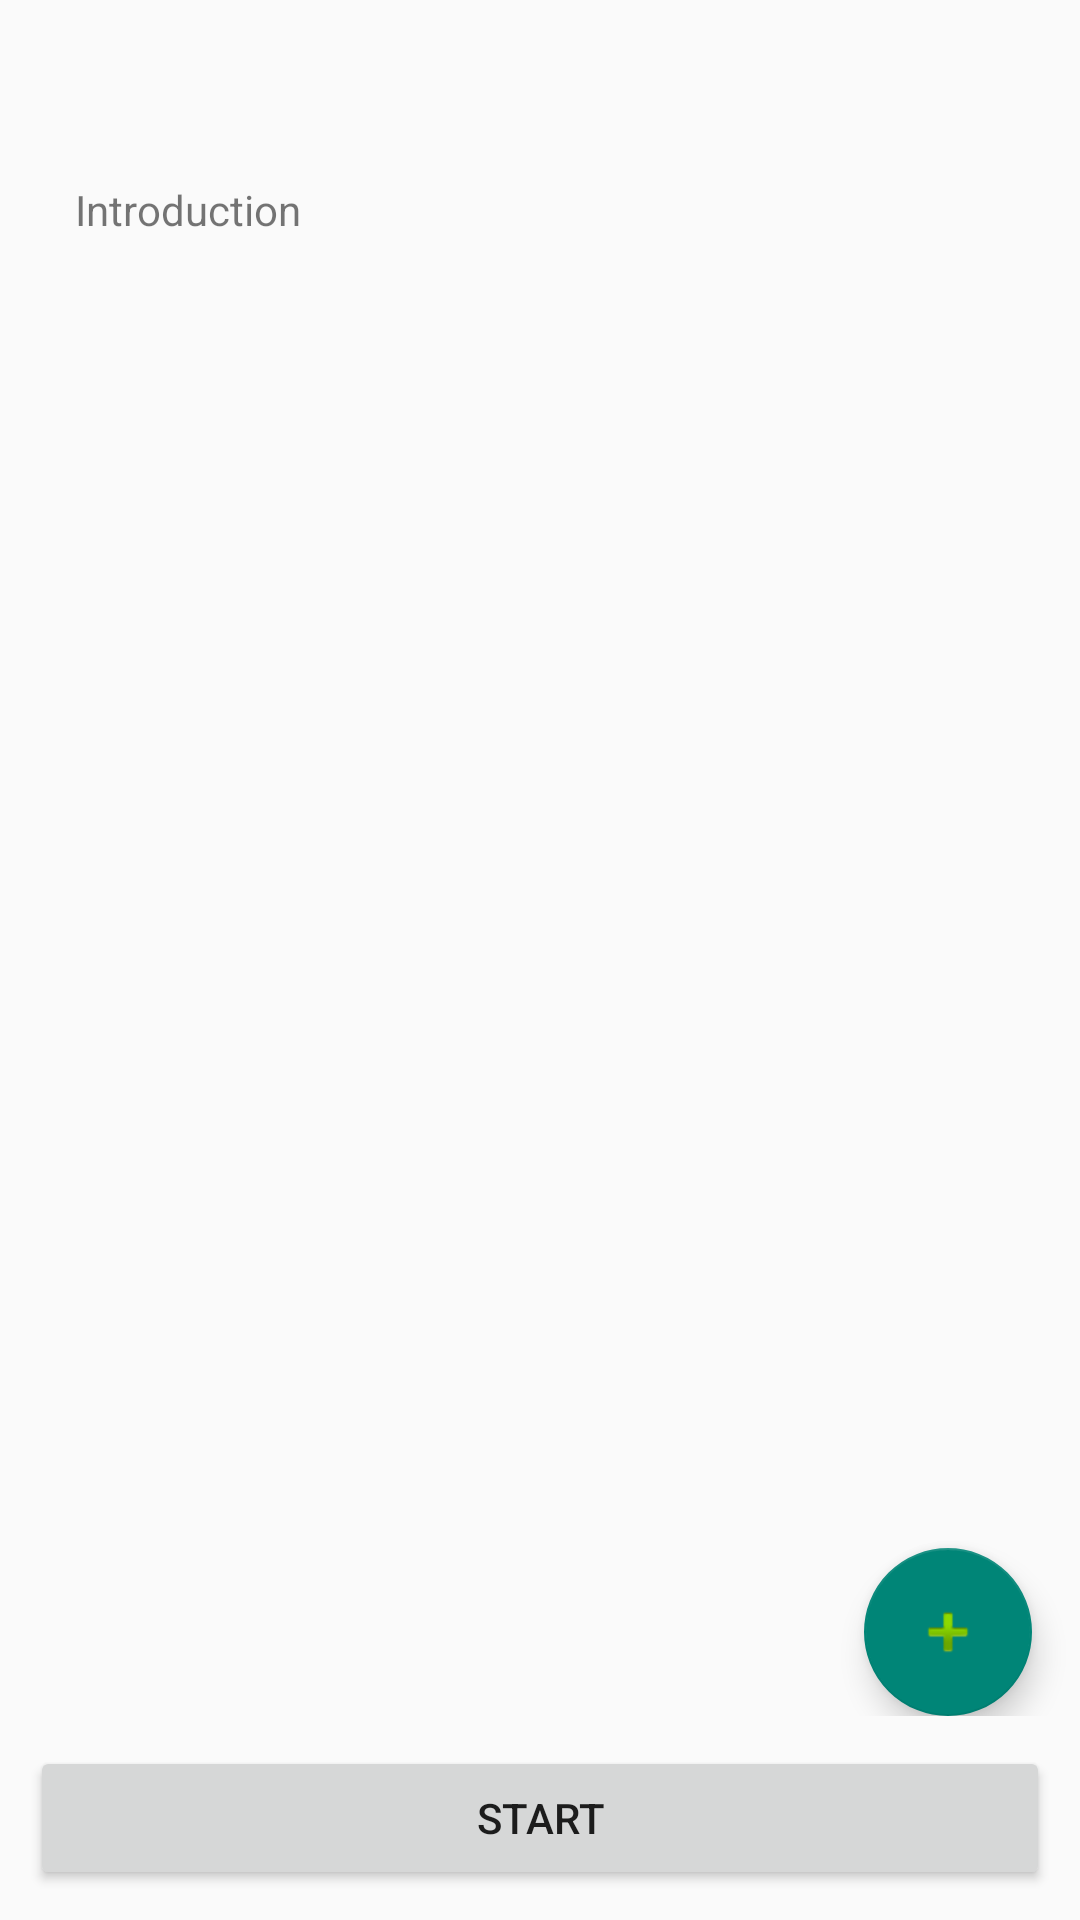

Write the Android layout XML for this screen, with the resource values it uses.
<!-- AndroidManifest.xml: application theme Theme.PoseByMLKit -->
<!-- res/layout/activity_menu_pose.xml -->
<?xml version="1.0" encoding="utf-8"?>
<androidx.coordinatorlayout.widget.CoordinatorLayout
    xmlns:android="http://schemas.android.com/apk/res/android"
    xmlns:app="http://schemas.android.com/apk/res-auto"
    xmlns:tools="http://schemas.android.com/tools"
    android:layout_width="match_parent"
    android:layout_height="match_parent"
    tools:context=".MenuActivity">

    <LinearLayout
        android:layout_width="match_parent"
        android:layout_height="match_parent"
        android:orientation="vertical"
        app:layout_constraintStart_toStartOf="parent"
        app:layout_constraintTop_toTopOf="parent">

        <LinearLayout
            android:layout_width="match_parent"
            android:layout_height="wrap_content"
            android:orientation="vertical">


            <TextView
                android:id="@+id/menuNameTextView"
                android:layout_width="match_parent"
                android:layout_height="wrap_content"
                android:text=""
                android:layout_marginTop="15dp"
                android:layout_marginStart="20dp"
                android:textSize="30dp"
                android:textColor="@color/black"
                android:textStyle="bold"/>

            <TextView
                android:id="@+id/menuIllTextView"
                android:layout_width="match_parent"
                android:layout_height="wrap_content"
                android:text="Introduction"
                android:layout_marginStart="25dp"
                android:layout_marginTop="5dp"/>

        </LinearLayout>

        <androidx.coordinatorlayout.widget.CoordinatorLayout
            android:layout_weight="6"
            android:layout_width="match_parent"
            android:layout_height="0dp"
            android:orientation="vertical">

            <androidx.recyclerview.widget.RecyclerView
                android:id="@+id/poseRecyclerView"
                android:layout_width="match_parent"
                android:layout_height="wrap_content"
                tools:listitem="@layout/menu_pose_layout"/>
            <com.google.android.material.floatingactionbutton.FloatingActionButton
                android:id="@+id/fab"
                android:layout_width="wrap_content"
                android:layout_height="wrap_content"
                android:layout_gravity="bottom|end"
                android:layout_marginEnd="16dp"
                app:srcCompat="@android:drawable/ic_input_add" />

        </androidx.coordinatorlayout.widget.CoordinatorLayout>

        <LinearLayout
            android:layout_width="match_parent"
            android:layout_height="wrap_content"
            android:orientation="horizontal">

            <Button
                android:id="@+id/btn_startPractice_menu"
                android:layout_width="match_parent"
                android:layout_height="match_parent"
                android:layout_margin="10dp"
                android:text="@string/starting_practice" />

        </LinearLayout>

    </LinearLayout>

</androidx.coordinatorlayout.widget.CoordinatorLayout>
<!-- res/layout/menu_pose_layout.xml (included above) -->
<?xml version="1.0" encoding="utf-8"?>
<androidx.constraintlayout.widget.ConstraintLayout
    xmlns:android="http://schemas.android.com/apk/res/android"
    xmlns:app="http://schemas.android.com/apk/res-auto"
    xmlns:tools="http://schemas.android.com/tools"
    android:layout_width="match_parent"
    android:layout_height="wrap_content">

    <LinearLayout
        android:layout_width="match_parent"
        android:layout_height="wrap_content"
        android:layout_margin="10dp">

        <TextView
            android:id="@+id/poseNum"
            android:layout_width="wrap_content"
            android:layout_height="match_parent"
            android:gravity="center"
            android:layout_marginEnd="10dp"
            android:text="00"
            android:textSize="20sp" />
        <ImageView
            android:id="@+id/poseImg"
            android:layout_width="wrap_content"
            android:layout_height="wrap_content"
            android:adjustViewBounds="true"
            android:layout_weight="3"
            tools:srcCompat="@drawable/warrior2"/>

        <LinearLayout
            android:layout_width="match_parent"
            android:layout_height="wrap_content"
            android:layout_weight="1"
            android:layout_margin="10dp"
            android:orientation="vertical">

            <TextView
                android:id="@+id/poseName"
                android:layout_width="match_parent"
                android:layout_height="wrap_content"
                android:gravity="center"
                android:text="poseName"
                android:textSize="30sp" />
            <TextView
                android:id="@+id/poseTime"
                android:layout_width="match_parent"
                android:layout_height="wrap_content"
                android:gravity="center"
                android:text="poseTime"
                android:textColor="#666666"
                android:textSize="15sp" />

        </LinearLayout>
    </LinearLayout>

</androidx.constraintlayout.widget.ConstraintLayout>
<!-- resources referenced by this layout -->
<resources>
  <!-- drawable warrior2: png bitmap (drawable, 21792 bytes) -->
  <string name="starting_practice">start</string>
  <style name="Theme.PoseByMLKit" parent="Theme.MaterialComponents.DayNight.DarkActionBar.Bridge">
          
          <item name="colorPrimary">@color/purple_500</item>
          <item name="colorPrimaryVariant">@color/purple_700</item>
          <item name="colorOnPrimary">@color/white</item>
          
          <item name="colorSecondary">@color/teal_200</item>
          <item name="colorSecondaryVariant">@color/teal_700</item>
          <item name="colorOnSecondary">@color/black</item>
          
          <item name="android:statusBarColor">?attr/colorPrimaryVariant</item>
          
      </style>
  <!-- not gathered from this repository: default colours our renderer supplied (Android Studio template values) -->
  <color name="purple_500">#FF6200EE</color>
  <color name="purple_700">#FF3700B3</color>
  <color name="teal_200">#FF03DAC5</color>
  <color name="teal_700">#FF018786</color>
  <color name="black">#FF000000</color>
  <color name="white">#FFFFFFFF</color>
</resources>
